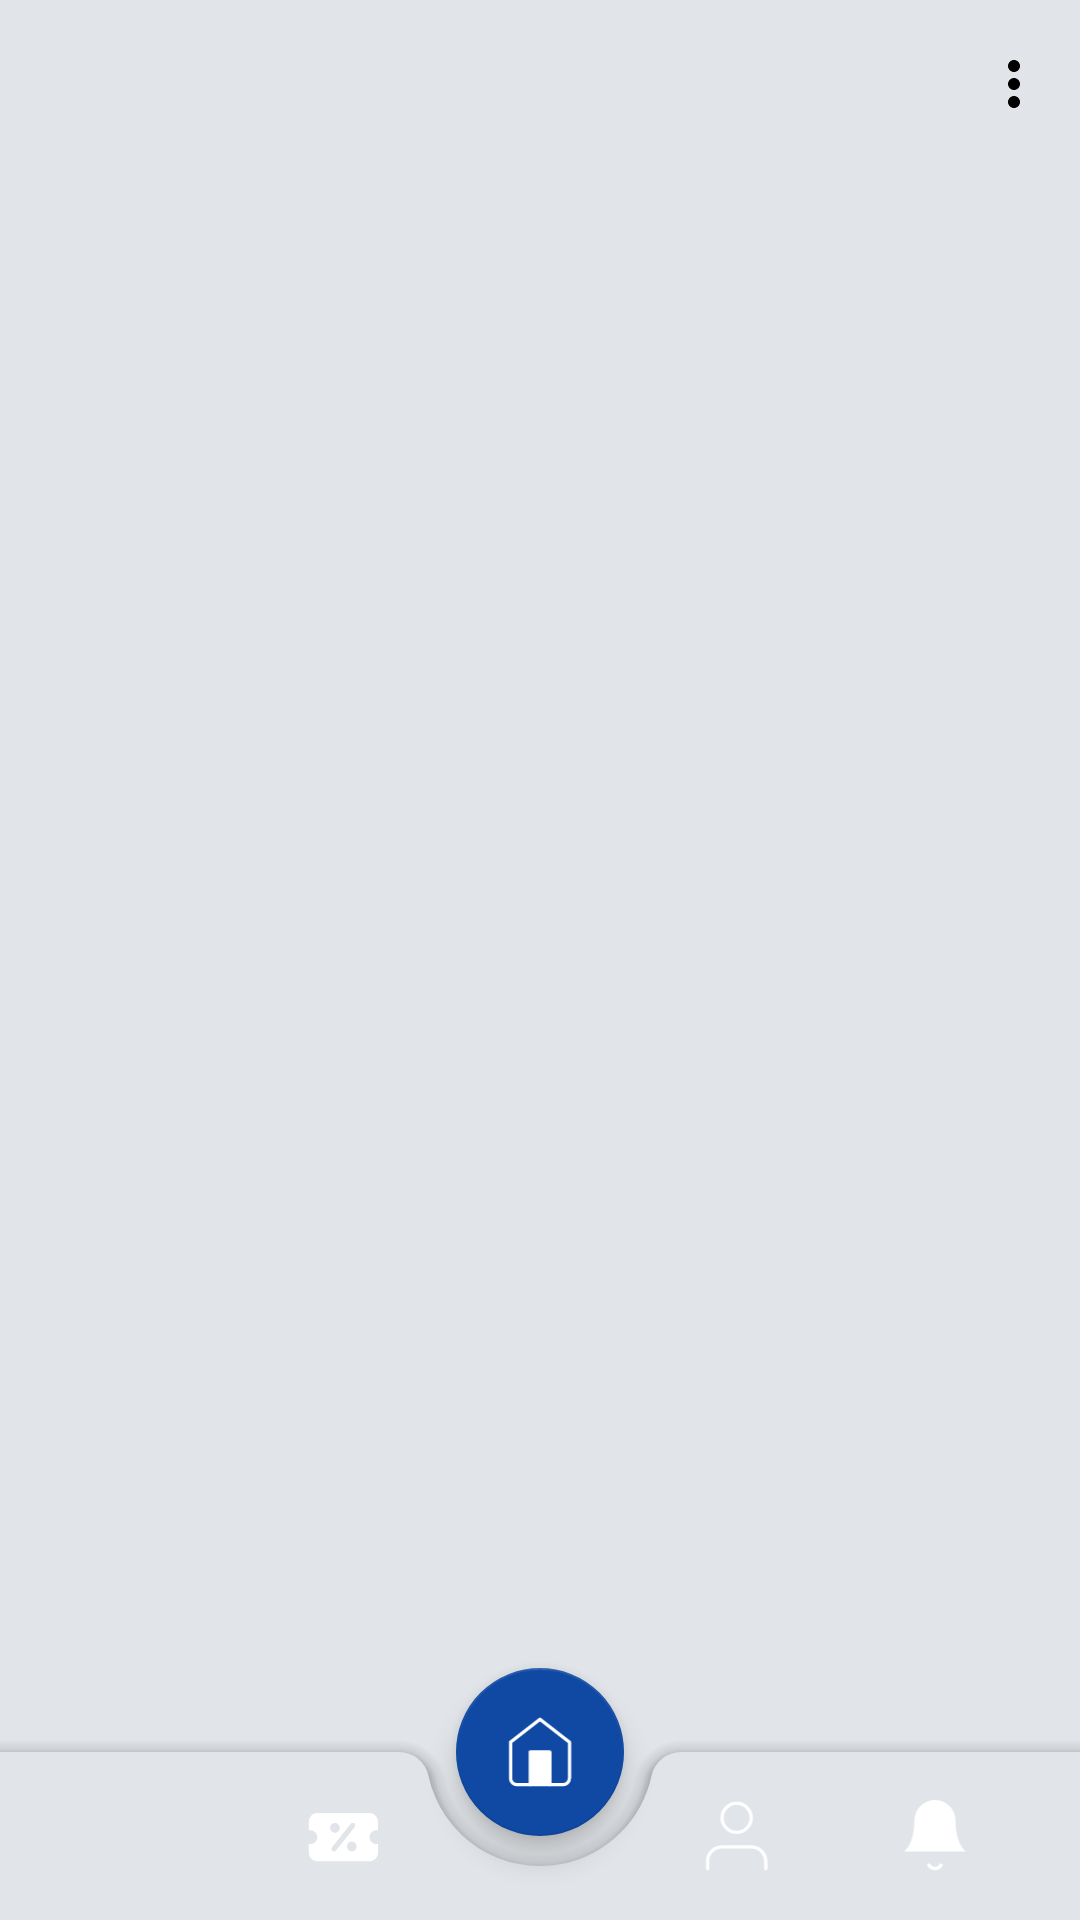

Reconstruct the res/layout file that produces this screen, plus the resources it refers to.
<!-- AndroidManifest.xml: application theme GeneralNoTitle -->
<!-- res/layout/fragment_bottom_nav.xml -->
<?xml version="1.0" encoding="utf-8"?>
<LinearLayout xmlns:android="http://schemas.android.com/apk/res/android"
    xmlns:app="http://schemas.android.com/apk/res-auto"
    xmlns:tools="http://schemas.android.com/tools"

    android:id="@+id/bottom_nav_layout"
    android:layout_width="match_parent"
    android:layout_height="match_parent"
    android:background="@color/background"
    tools:context=".ui.fragment.BottomNavFragment"
    android:orientation="vertical"
    >

    <com.google.android.material.appbar.MaterialToolbar
        android:id="@+id/bottom_nav_toolbar"
        android:layout_width="match_parent"
        android:layout_height="wrap_content"
        android:background="@android:color/transparent"
        app:menu="@menu/toolbar"
        app:titleTextColor="@android:color/white" />

    <androidx.fragment.app.FragmentContainerView
        android:id="@+id/bottom_nav_container"
        android:layout_width="match_parent"
        android:layout_height="0dp"
        android:layout_weight="1" />

    <androidx.coordinatorlayout.widget.CoordinatorLayout
        android:layout_width="match_parent"
        android:layout_height="wrap_content"
        android:background="@android:color/transparent"
        android:backgroundTint="@android:color/transparent"
        android:minHeight="90dp"
        android:visibility="visible"
        app:layout_constraintBottom_toBottomOf="parent"
        app:layout_constraintEnd_toEndOf="parent"
        app:layout_constraintStart_toStartOf="parent"
        tools:context=".MainActivity">

        <com.google.android.material.bottomappbar.BottomAppBar
            android:id="@+id/bottomAppBar"
            android:layout_width="match_parent"
            android:layout_height="wrap_content"
            android:layout_gravity="bottom"
            android:backgroundTint="@android:color/transparent"
            app:fabAlignmentMode="center"
            app:fabCradleMargin="10dp"
            app:fabCradleRoundedCornerRadius="10dp"
            app:fabCradleVerticalOffset="0dp"
            app:titleMargin="0dp">

            <com.google.android.material.bottomnavigation.BottomNavigationView
                android:id="@+id/bottom_nav_view"
                android:layout_width="match_parent"
                android:layout_height="match_parent"
                android:layout_marginEnd="16dp"
                android:background="@android:color/transparent"
                android:outlineAmbientShadowColor="@android:color/transparent"
                android:outlineSpotShadowColor="@android:color/transparent"
                app:itemIconTint="@color/iconTintBottomNavBar"
                app:itemRippleColor="@color/white"
                app:labelVisibilityMode="unlabeled"
                app:menu="@menu/bottom_nav_menu" />

        </com.google.android.material.bottomappbar.BottomAppBar>

        <com.google.android.material.floatingactionbutton.FloatingActionButton
            android:id="@+id/fab"
            android:layout_width="wrap_content"
            android:layout_height="wrap_content"
            android:contentDescription="@string/app_name"
            android:src="@drawable/ic_home"
            app:backgroundTint="@color/bottomNavBar"
            app:layout_anchor="@id/bottomAppBar"
            app:rippleColor="@color/white"
            app:tint="@color/white" />

    </androidx.coordinatorlayout.widget.CoordinatorLayout>
</LinearLayout>
<!-- resources referenced by this layout -->
<resources>
  <color name="background">#E1E4E8</color>
  <color name="bottomNavBar">#0F49A3</color>
  <color name="iconTintBottomNavBar">#FFFFFF</color>
  <color name="white">#ffffff</color>
  <!-- drawable ic_home (drawable) -->
  <vector xmlns:android="http://schemas.android.com/apk/res/android"
      android:width="20dp"
      android:height="22dp"
      android:viewportWidth="20"
      android:viewportHeight="22">
    <path
        android:strokeWidth="1"
        android:pathData="M1,8L10,1L19,8V19C19,19.5304 18.7893,20.0391 18.4142,20.4142C18.0391,20.7893 17.5304,21 17,21H3C2.4696,21 1.9609,20.7893 1.5858,20.4142C1.2107,20.0391 1,19.5304 1,19V8Z"
        android:strokeLineJoin="round"
        android:fillColor="#00000000"
        android:strokeColor="#ffffff"
        android:strokeLineCap="round"/>
    <path
        android:pathData="M7,21V11H13V21"
        android:fillColor="#ffffff"/>
    <path
        android:strokeWidth="1"
        android:pathData="M7,21V11H13V21"
        android:strokeLineJoin="round"
        android:fillColor="#00000000"
        android:strokeColor="#ffffff"
        android:strokeLineCap="round"/>
  </vector>
  <string name="app_name">AppAPS</string>
  <style name="GeneralNoTitle" parent="Theme.MaterialComponents.DayNight.NoActionBar">
          <item name="colorPrimary">@color/colorPrimary</item>
          <item name="colorPrimaryDark">@color/colorPrimaryDark</item>
          <item name="colorAccent">@color/colorAccent</item>
          <item name="android:textColorPrimary">@color/textColor</item>
          <item name="android:textColorSecondary">@color/textColor</item>
          <item name="android:textColorTertiary">@color/textColor</item>
      </style>
  <color name="colorPrimary">#7EECCB</color>
  <color name="colorPrimaryDark">#00796B</color>
  <color name="colorAccent">#03DAC5</color>
  <color name="textColor">#000000</color>
</resources>
